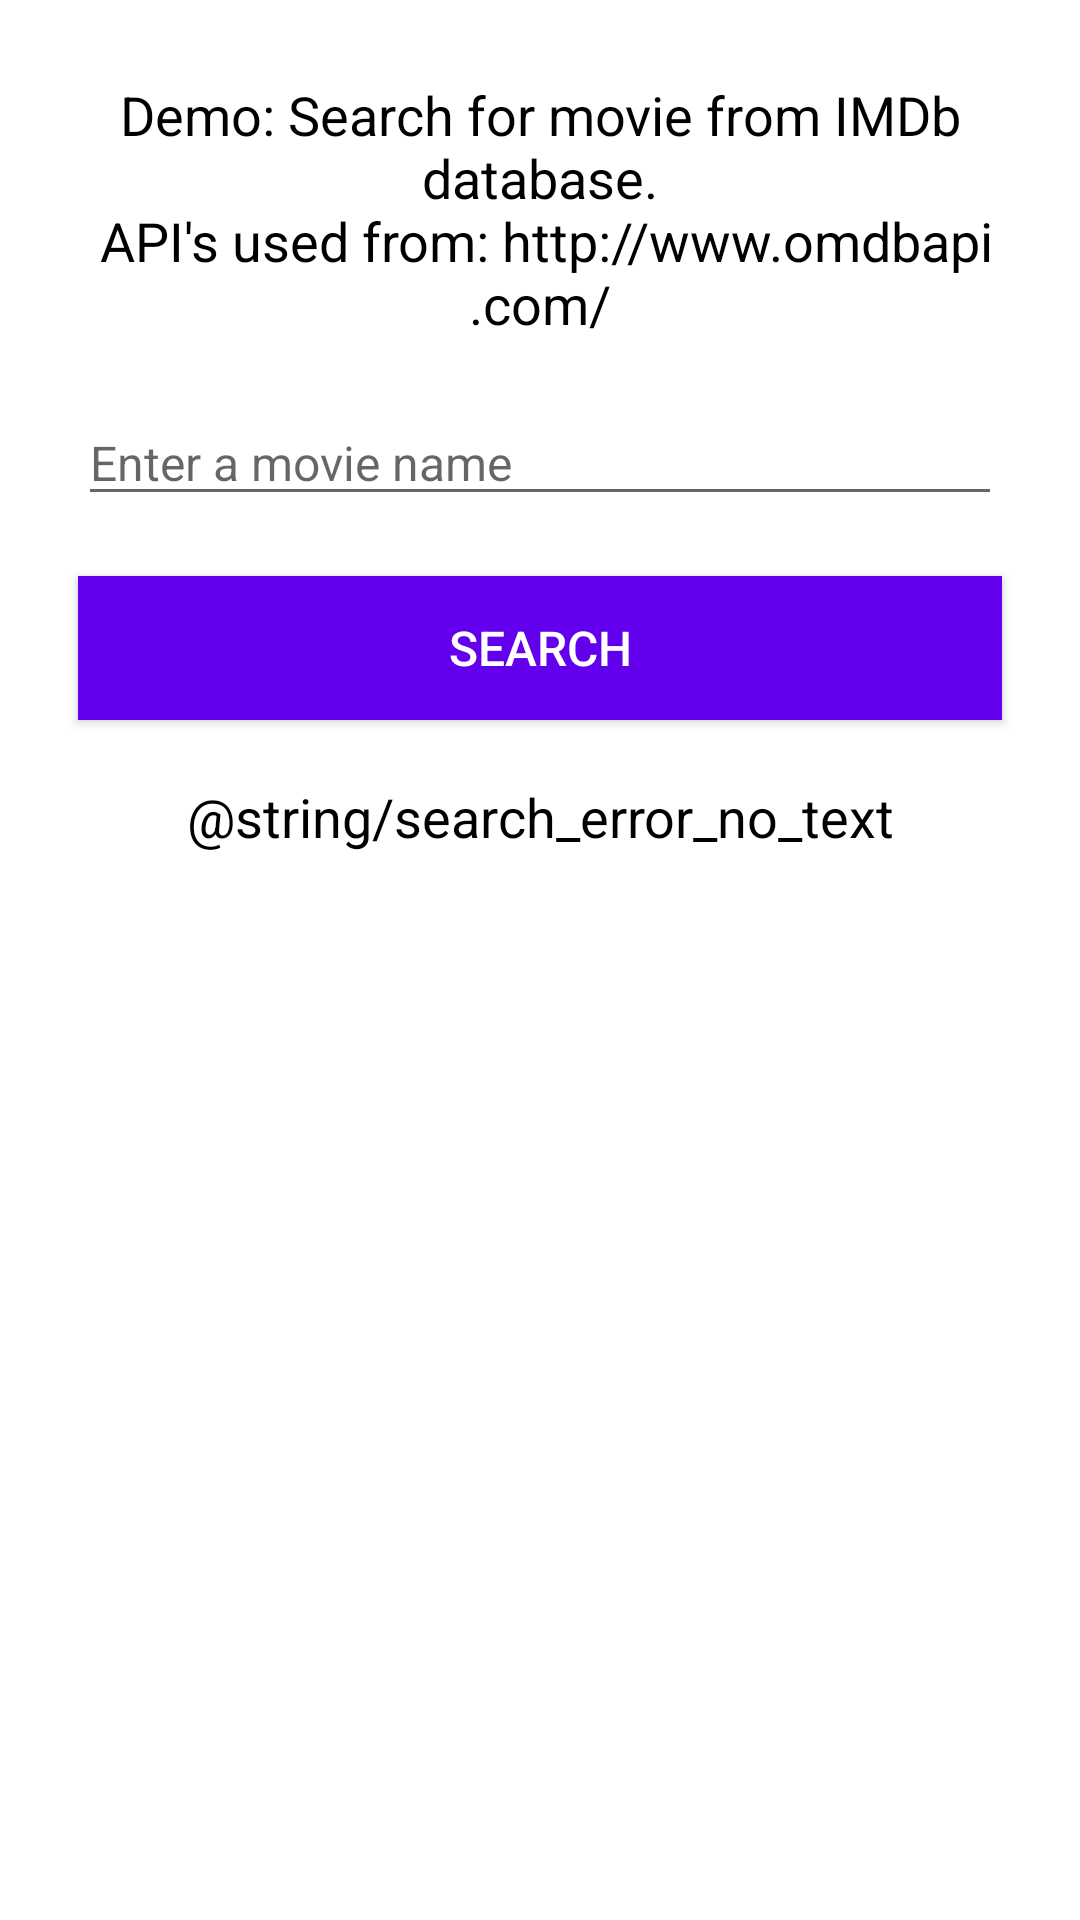

Android layout source for this screen:
<!-- AndroidManifest.xml: application theme AppTheme -->
<!-- res/layout/activity_main.xml -->
<?xml version="1.0" encoding="utf-8"?>
<RelativeLayout
    xmlns:android="http://schemas.android.com/apk/res/android"
    xmlns:tools="http://schemas.android.com/tools"
    style="@style/RootLayout"
    tools:context=".activity.MainActivity">

    <TextView
        android:id="@+id/demo_info_label"
        style="@style/Label"
        android:text="@string/demo_info_text"
        android:gravity="center_horizontal"/>

    <EditText
        android:id="@+id/movieNameEditText"
        style="@style/Field"
        android:layout_below="@+id/demo_info_label"
        android:inputType="text"
        android:hint="@string/movie_name_edit_text_hint"
        android:maxLines="1"/>

    <Button
        android:id="@+id/searchButton"
        style="@style/Button"
        android:layout_below="@+id/movieNameEditText"
        android:text="@string/button_search_text"/>

    <RelativeLayout
        style="@style/MatchLayout"
        android:layout_below="@+id/searchButton">

        <ProgressBar
            android:id="@+id/loadingProgress"
            style="@style/WrapLayout"
            android:visibility="gone"
            android:layout_centerInParent="true"/>

        <TextView
            android:id="@+id/error_label"
            style="@style/Label"
            android:text="@string/search_error_no_text"
            android:gravity="center_horizontal"/>

        <android.support.v7.widget.RecyclerView
            android:id="@+id/recyclerView"
            android:visibility="gone"
            style="@style/SectionPadded"/>

    </RelativeLayout>

</RelativeLayout>
<!-- resources referenced by this layout -->
<resources>
  <string name="button_search_text">Search</string>
  <string name="demo_info_text">Demo: Search for movie from IMDb database.\n API's used from: http://www.omdbapi.com/</string>
  <string name="movie_name_edit_text_hint">Enter a movie name</string>
  <style name="Button" parent="SectionPadded">
          <item name="android:background">@color/colorPrimary</item>
          <item name="android:textColor">@color/white</item>
          <item name="android:textSize">@dimen/button_text_size</item>
      </style>
  <style name="Field" parent="SectionPadded">
          <item name="android:textColor">@color/black</item>
          <item name="android:textSize">@dimen/edit_text_size</item>
      </style>
  <style name="Label" parent="SectionPadded">
          <item name="android:textColor">@color/black</item>
          <item name="android:textSize">@dimen/title_text_size</item>
      </style>
  <style name="MatchLayout">
          <item name="android:layout_width">match_parent</item>
          <item name="android:layout_height">match_parent</item>
      </style>
  <style name="RootLayout" parent="MatchLayout">
          <item name="android:background">@color/white</item>
          <item name="android:padding">@dimen/default_activity_padding</item>
      </style>
  <style name="SectionPadded" parent="SectionLayout">
          <item name="android:layout_margin">@dimen/default_margin</item>
      </style>
  <style name="WrapLayout">
          <item name="android:layout_width">wrap_content</item>
          <item name="android:layout_height">wrap_content</item>
      </style>
  <style name="AppTheme" parent="Theme.AppCompat.Light.DarkActionBar">
          
          <item name="colorPrimary">@color/colorPrimary</item>
          <item name="colorPrimaryDark">@color/colorPrimaryDark</item>
          <item name="colorAccent">@color/colorAccent</item>
      </style>
  <dimen name="button_text_size">16sp</dimen>
  <dimen name="edit_text_size">16sp</dimen>
  <dimen name="title_text_size">18sp</dimen>
  <dimen name="default_activity_padding">16dp</dimen>
  <style name="SectionLayout">
          <item name="android:layout_width">match_parent</item>
          <item name="android:layout_height">wrap_content</item>
      </style>
  <dimen name="default_margin">10dp</dimen>
  <!-- not gathered from this repository: default colours our renderer supplied (Android Studio template values) -->
  <color name="black">#FF000000</color>
  <color name="white">#FFFFFFFF</color>
  <color name="colorPrimary">#FF6200EE</color>
  <color name="colorPrimaryDark">#FF3700B3</color>
  <color name="colorAccent">#FF03DAC5</color>
</resources>
